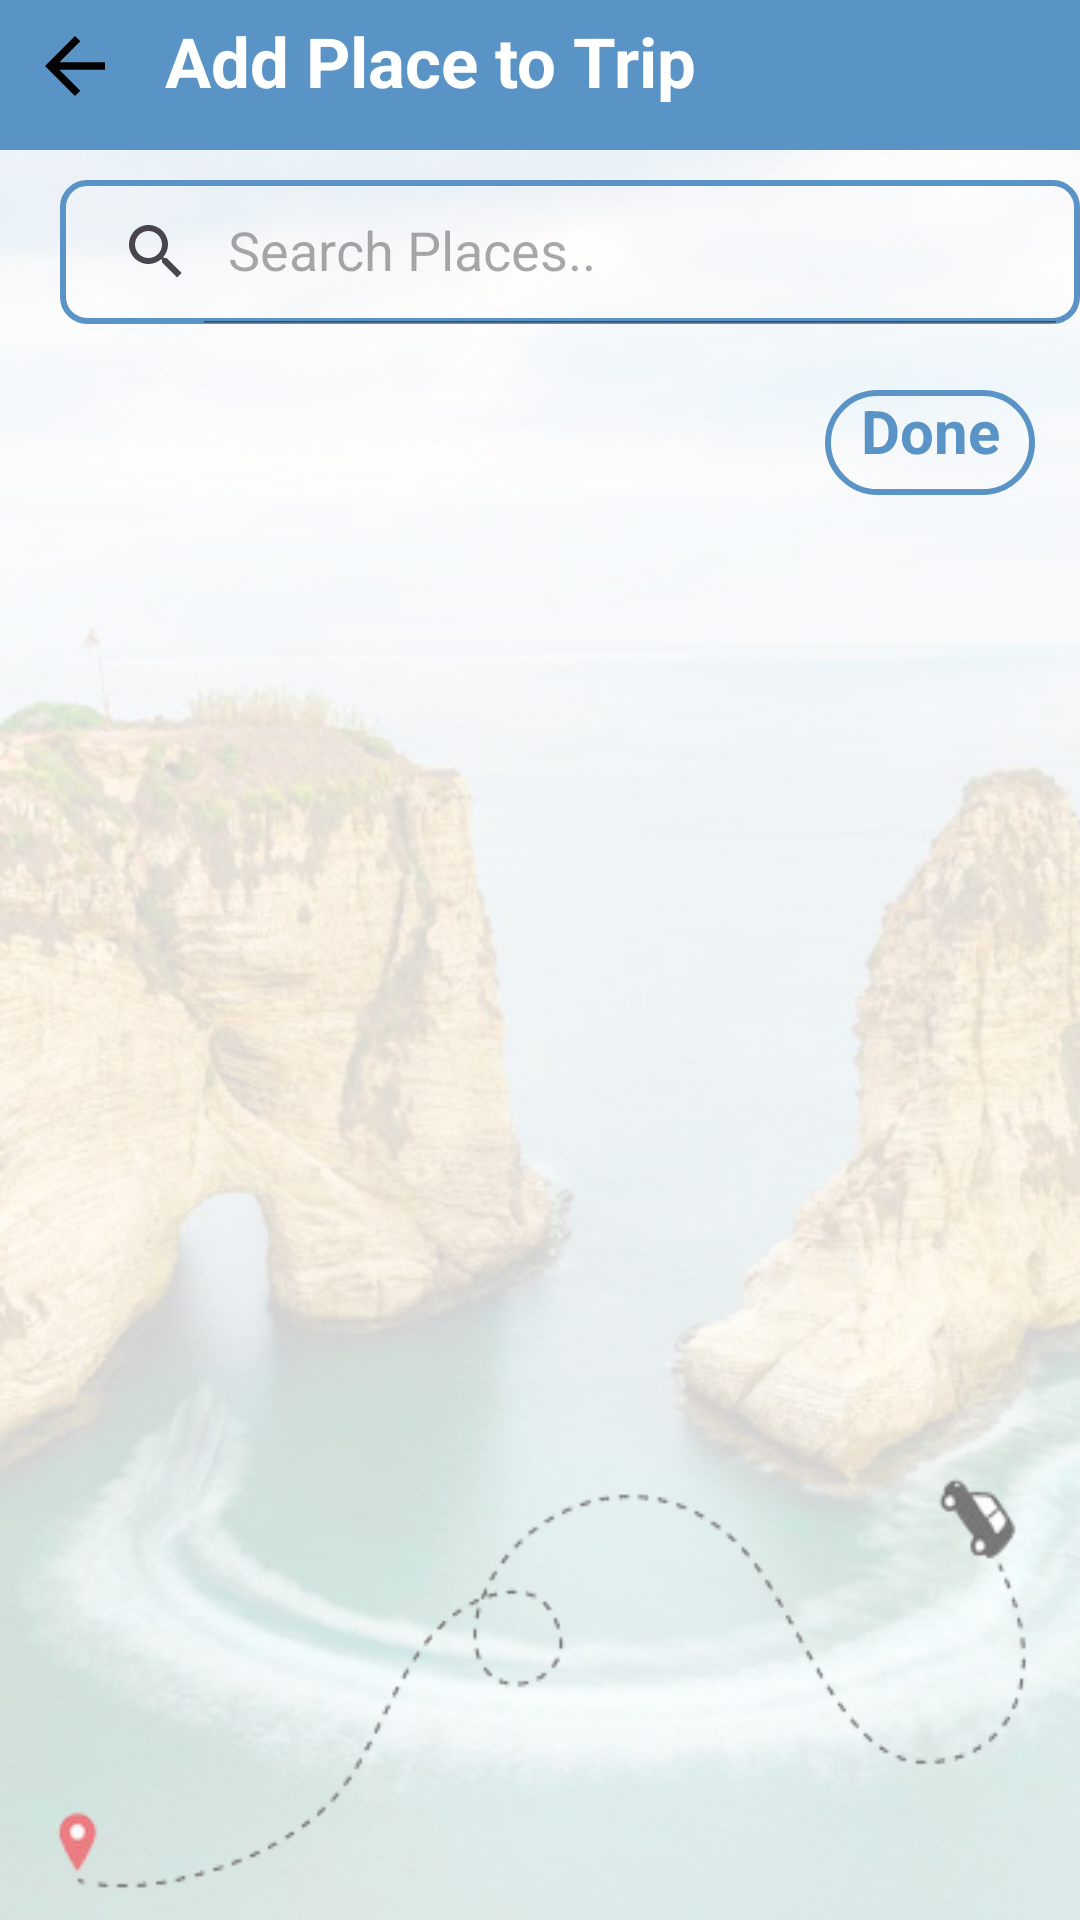

Produce the Android XML layout that renders to this screen, including the resource entries it uses.
<!-- AndroidManifest.xml: application theme Theme.YalaTour -->
<!-- res/layout/activity_selecting_places.xml -->
<?xml version="1.0" encoding="utf-8"?>
<RelativeLayout
    xmlns:android="http://schemas.android.com/apk/res/android"
    xmlns:app="http://schemas.android.com/apk/res-auto"
    xmlns:tools="http://schemas.android.com/tools"
    android:layout_width="match_parent"
    android:layout_height="match_parent"
    tools:context=".Activities.SelectingPlacesActivity"
    android:background="@drawable/rauche_rock"
    >
    <LinearLayout
        android:layout_width="match_parent"
        android:layout_height="50dp"
        android:background="@color/dark_blue">
        <ImageButton
            android:layout_width="wrap_content"
            android:layout_height="wrap_content"
            android:src="@drawable/baseline_arrow_back_24"
            android:background="@null"
            android:layout_marginTop="7dp"
            android:layout_marginLeft="10dp"
            android:id="@+id/BackButton"
            />
        <TextView
            android:layout_width="wrap_content"
            android:layout_height="wrap_content"
            android:text="Add Place to Trip"
            android:textSize="23sp"
            android:textStyle="bold"
            android:layout_marginLeft="15dp"
            android:layout_marginTop="5dp"
            android:textColor="@color/white"
            />
    </LinearLayout>

    <androidx.appcompat.widget.SearchView
        android:id="@+id/SelectingPlacesearchView"
        android:layout_width="350dp"
        android:layout_height="wrap_content"
        android:layout_alignParentTop="true"
        android:background="@drawable/search_style"
        app:iconifiedByDefault="false"
        app:queryHint="Search Places.."
        android:layout_marginLeft="20dp"
        android:layout_marginTop="60dp"
        />
    <TextView
        android:layout_width="70dp"
        android:layout_height="35dp"
        android:text="Done"
        android:layout_marginTop="130dp"
        android:id="@+id/DoneAddingPlaces"
        android:layout_alignParentRight="true"
        android:layout_marginRight="15dp"
        android:textAlignment="center"
        android:textSize="20sp"
        android:textStyle="bold"
        android:textColor="@color/dark_blue"
        android:background="@drawable/back_border"
        />
    <androidx.recyclerview.widget.RecyclerView
        android:layout_width="match_parent"
        android:layout_height="match_parent"
        android:id="@+id/SlectingPlacesrecyclerView"
        android:scrollbars="vertical"
        android:paddingTop="10dp"
        android:layout_marginTop="160dp"/>


</RelativeLayout>
<!-- resources referenced by this layout -->
<resources>
  <color name="dark_blue">#5a93c5</color>
  <color name="white">#FFFFFFFF</color>
  <!-- drawable back_border (drawable) -->
  <?xml version="1.0" encoding="utf-8"?>
  <shape xmlns:android="http://schemas.android.com/apk/res/android">
  
      <corners
          android:radius="30dp"/>
      <stroke
          android:color="@color/dark_blue"
          android:width="2dp"
          />
      <solid
         />
  
  
  </shape>
  <!-- drawable baseline_arrow_back_24 (drawable) -->
  <vector xmlns:android="http://schemas.android.com/apk/res/android" android:autoMirrored="true" android:height="30dp" android:tint="#020202" android:viewportHeight="24" android:viewportWidth="24" android:width="30dp">
        
      <path android:fillColor="@android:color/white" android:pathData="M20,11H7.83l5.59,-5.59L12,4l-8,8 8,8 1.41,-1.41L7.83,13H20v-2z"/>
      
  </vector>
  <!-- drawable rauche_rock: png bitmap (drawable, 224750 bytes) -->
  <!-- drawable search_style (drawable) -->
  <?xml version="1.0" encoding="utf-8"?>
  <shape xmlns:android="http://schemas.android.com/apk/res/android">
  
      <corners android:radius="8dp"/>
      <stroke android:color="@color/dark_blue"
          android:width="2dp"/>
  </shape>
  <style name="Theme.YalaTour" parent="Base.Theme.YalaTour" />
  <style name="Base.Theme.YalaTour" parent="Theme.Material3.DayNight.NoActionBar">
  
          
          <item name="colorPrimary">@color/dark_blue</item>
      </style>
</resources>
